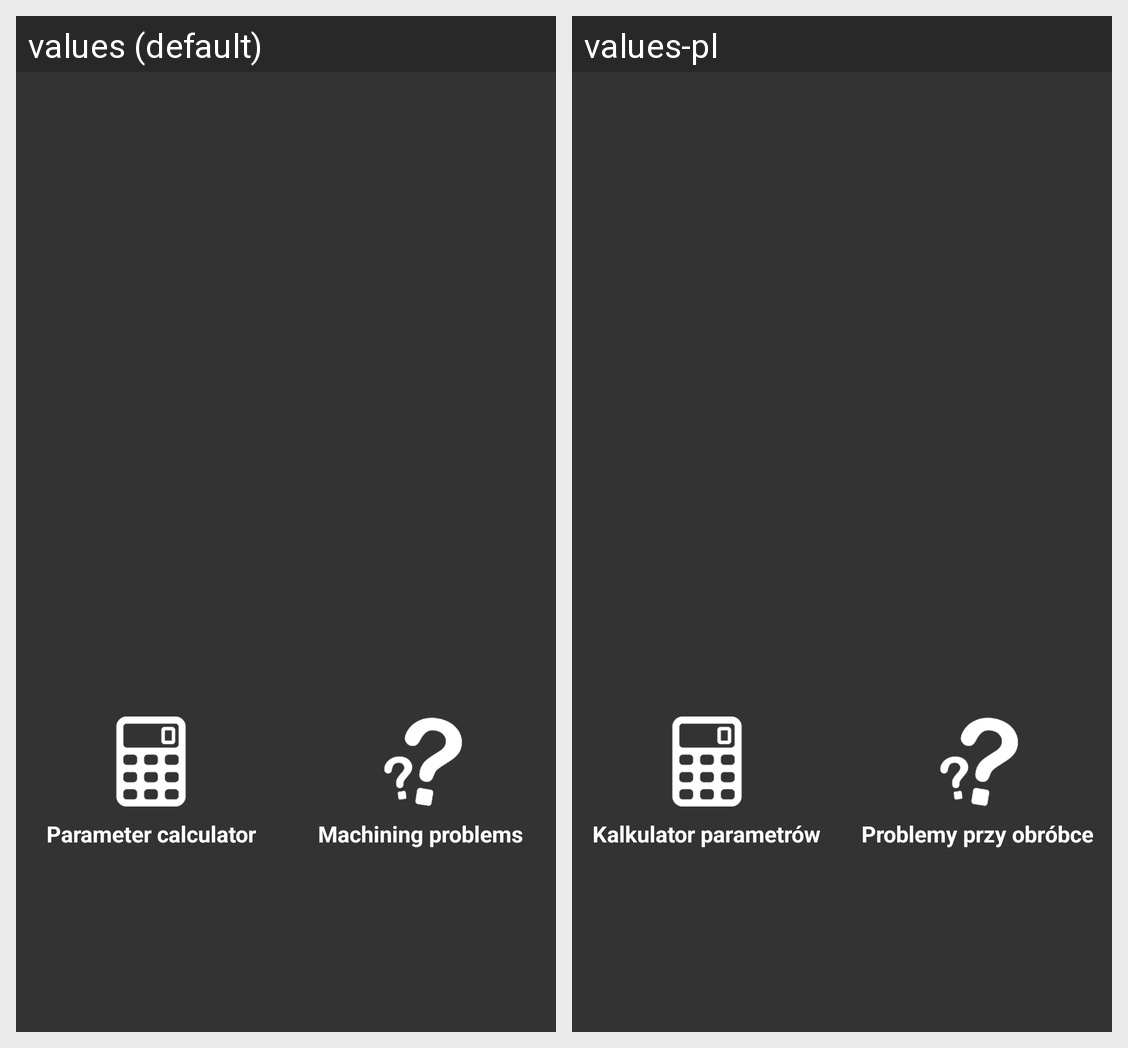

Strings drawn on this Android screen and how each of the app's shown locales translates them:
Android screen res/layout/fragment_calculator_item.xml rendered under 2 locales, left to right: values (default), values-pl. Device: Nexus 5 (rendered at 1080×1920; each locale shown at half size, 540×960, under a caption strip naming it); theme AppTheme.
Strings drawn on this screen, with the default value and each locale's value (text and hints the layout hard-codes, and strings that could not be matched under every locale, appear in the picture but are not listed):

calculator_menu
  values: Parameter calculator
  values-pl: Kalkulator parametrów

problems_menu
  values: Machining problems
  values-pl: Problemy przy obróbce
